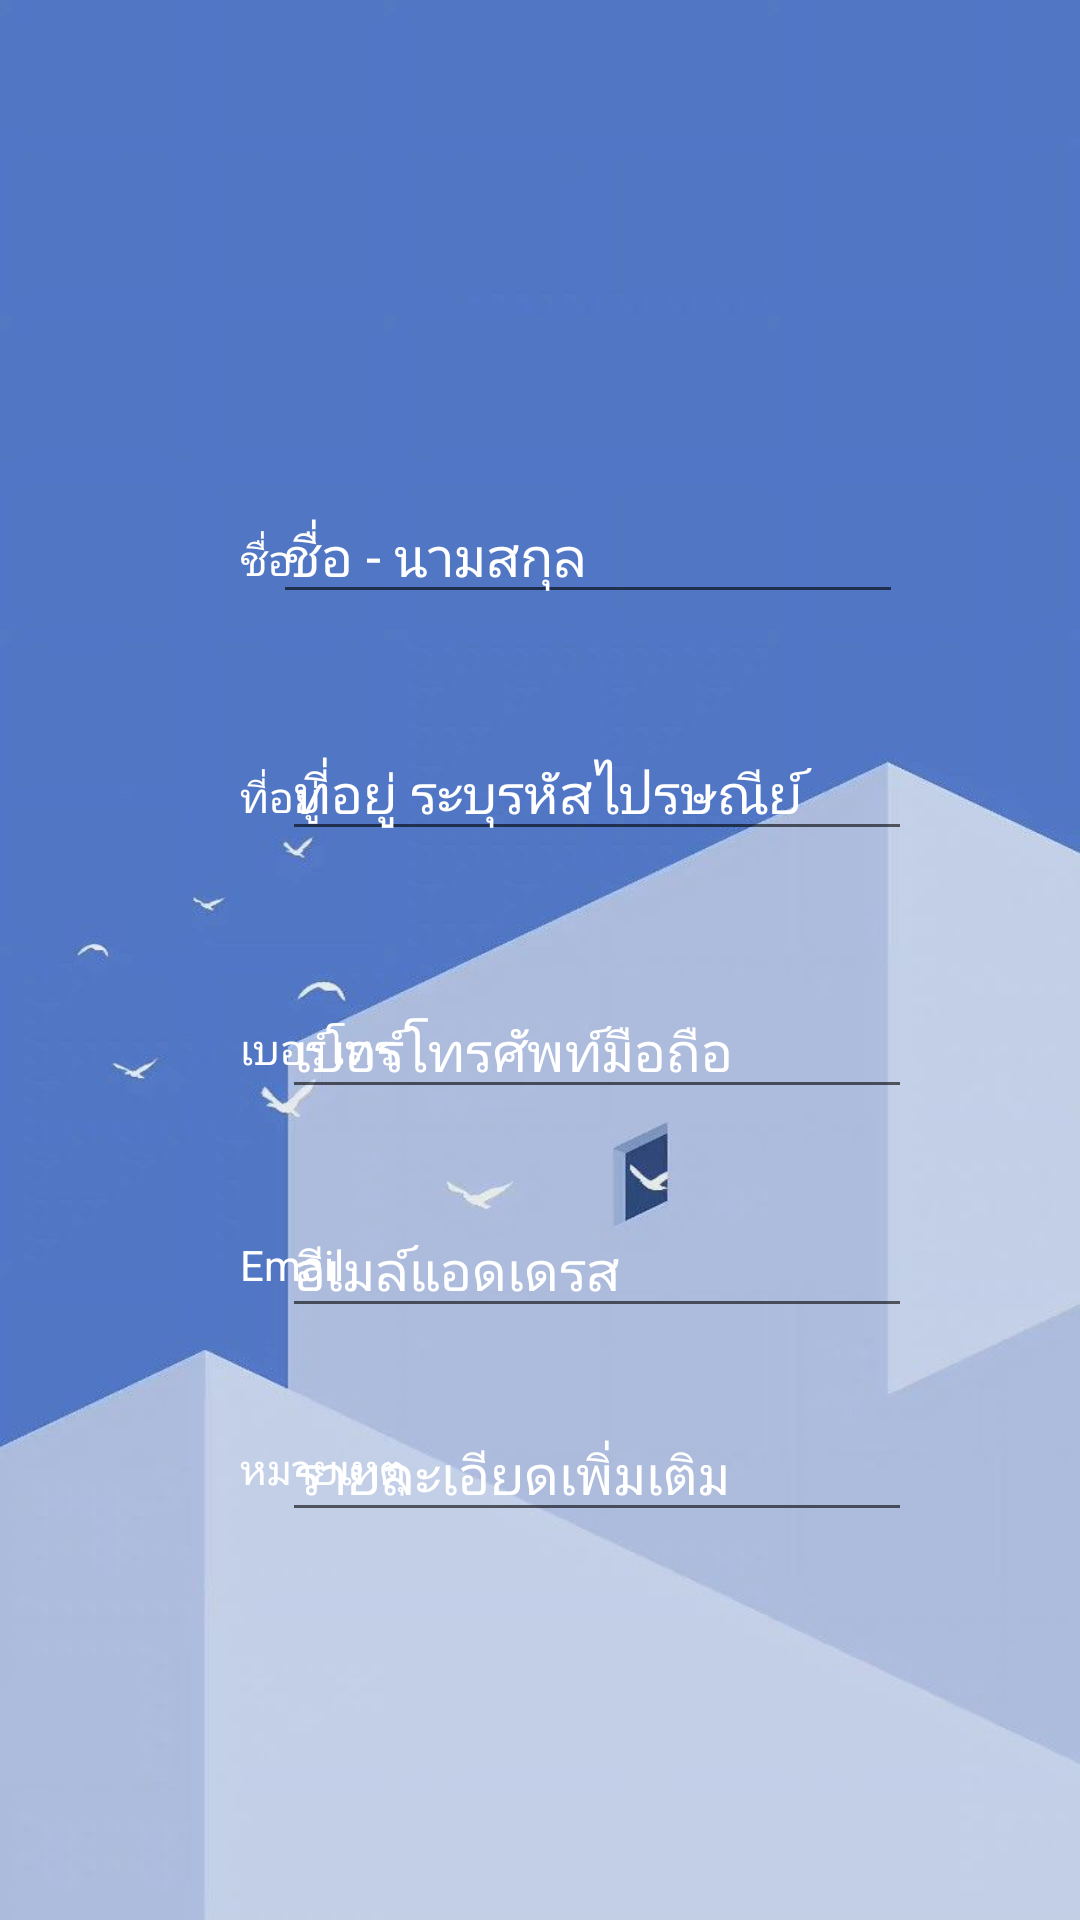

The Android layout XML behind this screen, and the referenced resources:
<!-- AndroidManifest.xml: application theme Theme.Sirawich_478 -->
<!-- res/layout/activity_contacts.xml -->
<?xml version="1.0" encoding="utf-8"?>
<androidx.constraintlayout.widget.ConstraintLayout xmlns:android="http://schemas.android.com/apk/res/android"
    xmlns:app="http://schemas.android.com/apk/res-auto"
    xmlns:tools="http://schemas.android.com/tools"
    android:layout_width="match_parent"
    android:layout_height="wrap_content">

    <EditText
        android:id="@+id/contact_note_editText"
        android:layout_width="wrap_content"
        android:layout_height="wrap_content"
        android:layout_marginTop="469dp"
        android:layout_marginEnd="56dp"
        android:ems="10"
        android:hint="รายละเอียดเพิ่มเติม"
        android:inputType="text"
        android:textColor="@color/white"
        android:textColorHint="@color/white"
        app:layout_constraintEnd_toEndOf="parent"
        app:layout_constraintTop_toTopOf="parent"
        tools:ignore="MissingConstraints" />

    <TextView
        android:id="@+id/contact_note_textView"
        android:layout_width="wrap_content"
        android:layout_height="wrap_content"
        android:layout_marginStart="80dp"
        android:layout_marginTop="480dp"
        android:text="หมายเหตุ"
        android:textColor="@color/white"
        app:layout_constraintStart_toStartOf="parent"
        app:layout_constraintTop_toTopOf="parent" />

    <EditText
        android:id="@+id/contact_email_editText"
        android:layout_width="wrap_content"
        android:layout_height="wrap_content"
        android:layout_marginTop="401dp"
        android:layout_marginEnd="56dp"
        android:ems="10"
        android:hint="อีเมล์แอดเดรส"
        android:inputType="text"
        android:textColor="@color/white"
        android:textColorHint="@color/white"
        app:layout_constraintEnd_toEndOf="parent"
        app:layout_constraintTop_toTopOf="parent"/>

    <TextView
        android:id="@+id/contact_email_textView"
        android:layout_width="wrap_content"
        android:layout_height="wrap_content"
        android:layout_marginStart="80dp"
        android:layout_marginTop="412dp"
        android:text="Email"
        android:textColor="@color/white"
        app:layout_constraintStart_toStartOf="parent"
        app:layout_constraintTop_toTopOf="parent" />

    <EditText
        android:id="@+id/contact_phone_editText"
        android:layout_width="wrap_content"
        android:layout_height="wrap_content"
        android:layout_marginTop="328dp"
        android:layout_marginEnd="56dp"
        android:ems="10"
        android:hint="เบอร์โทรศัพท์มือถือ"
        android:inputType="text"
        android:textColor="@color/white"
        android:textColorHint="@color/white"
        app:layout_constraintEnd_toEndOf="parent"
        app:layout_constraintTop_toTopOf="parent"
        tools:ignore="MissingConstraints" />

    <TextView
        android:id="@+id/contact_phone_textView"
        android:layout_width="wrap_content"
        android:layout_height="wrap_content"
        android:layout_marginStart="80dp"
        android:layout_marginTop="340dp"
        android:text="เบอร์โทร"
        android:textColor="@color/white"
        app:layout_constraintStart_toStartOf="parent"
        app:layout_constraintTop_toTopOf="parent" />

    <EditText
        android:id="@+id/contact_address_editText"
        android:layout_width="wrap_content"
        android:layout_height="wrap_content"
        android:layout_marginTop="242dp"
        android:layout_marginEnd="56dp"
        android:ems="10"
        android:hint="ที่อยู่ ระบุรหัสไปรษณีย์"
        android:inputType="text"
        android:textColor="@color/white"
        android:textColorHint="@color/white"
        app:layout_constraintEnd_toEndOf="parent"
        app:layout_constraintTop_toTopOf="parent"
        tools:ignore="MissingConstraints" />

    <TextView
        android:id="@+id/contact_address_textView"
        android:layout_width="wrap_content"
        android:layout_height="wrap_content"
        android:layout_marginStart="80dp"
        android:layout_marginTop="256dp"
        android:text="ที่อยู่"
        android:textColor="@color/white"
        app:layout_constraintStart_toStartOf="parent"
        app:layout_constraintTop_toTopOf="parent" />

    <ImageView
        android:id="@+id/imageView"
        android:layout_width="102dp"
        android:layout_height="93dp"
        android:layout_marginTop="44dp"
        app:layout_constraintEnd_toEndOf="parent"
        app:layout_constraintHorizontal_bias="0.498"
        app:layout_constraintStart_toStartOf="parent"
        app:layout_constraintTop_toTopOf="parent"
        app:srcCompat="@drawable/icons8_gallery_48" />

    <TextView
        android:id="@+id/contact_name_viewText"
        android:layout_width="wrap_content"
        android:layout_height="wrap_content"
        android:layout_marginStart="80dp"
        android:layout_marginTop="177dp"
        android:text="ชื่อ"
        android:textColor="@color/white"
        app:layout_constraintStart_toStartOf="parent"
        app:layout_constraintTop_toTopOf="parent" />

    <EditText
        android:id="@+id/contact_name_editText"
        android:layout_width="wrap_content"
        android:layout_height="wrap_content"
        android:layout_marginTop="163dp"
        android:layout_marginEnd="59dp"
        android:ems="10"
        android:hint="ชื่อ - นามสกุล"
        android:inputType="text"
        android:textColor="@color/white"
        android:textColorHint="@color/white"
        app:layout_constraintEnd_toEndOf="parent"
        app:layout_constraintTop_toTopOf="parent"
        tools:ignore="MissingConstraints" />

    <Button
        android:id="@+id/contact_save_button"
        android:layout_width="wrap_content"
        android:layout_height="wrap_content"
        android:layout_marginStart="98dp"
        android:layout_marginTop="645dp"
        android:text="Save"
        app:layout_constraintStart_toStartOf="parent"
        app:layout_constraintTop_toTopOf="parent" />

    <Button
        android:id="@+id/contact_cancel_button"
        android:layout_width="wrap_content"
        android:layout_height="wrap_content"
        android:layout_marginTop="644dp"
        android:layout_marginEnd="88dp"
        android:text="CANCEL"
        app:layout_constraintEnd_toEndOf="parent"
        app:layout_constraintHorizontal_bias="1.0"
        app:layout_constraintStart_toStartOf="parent"
        app:layout_constraintTop_toTopOf="parent" />
</androidx.constraintlayout.widget.ConstraintLayout>
<!-- resources referenced by this layout -->
<resources>
  <color name="white">#FFFFFFFF</color>
  <style name="Theme.Sirawich_478" parent="Theme.MaterialComponents.DayNight.NoActionBar">
          
          <item name="colorPrimary">@color/purple_500</item>
          <item name="colorPrimaryVariant">@color/purple_700</item>
          <item name="colorOnPrimary">@color/white</item>
          
          <item name="colorSecondary">@color/teal_200</item>
          <item name="colorSecondaryVariant">@color/teal_700</item>
          <item name="colorOnSecondary">@color/black</item>
          <item name="android:windowBackground">@drawable/walls</item>
          
          <item name="android:statusBarColor">?attr/colorPrimaryVariant</item>
          
      </style>
  <color name="purple_500">#FF6200EE</color>
  <color name="purple_700">#FF3700B3</color>
  <color name="teal_200">#FF03DAC5</color>
  <color name="teal_700">#FF018786</color>
  <color name="black">#FF000000</color>
  <!-- drawable walls: jpg bitmap (drawable, 18544 bytes) -->
</resources>
